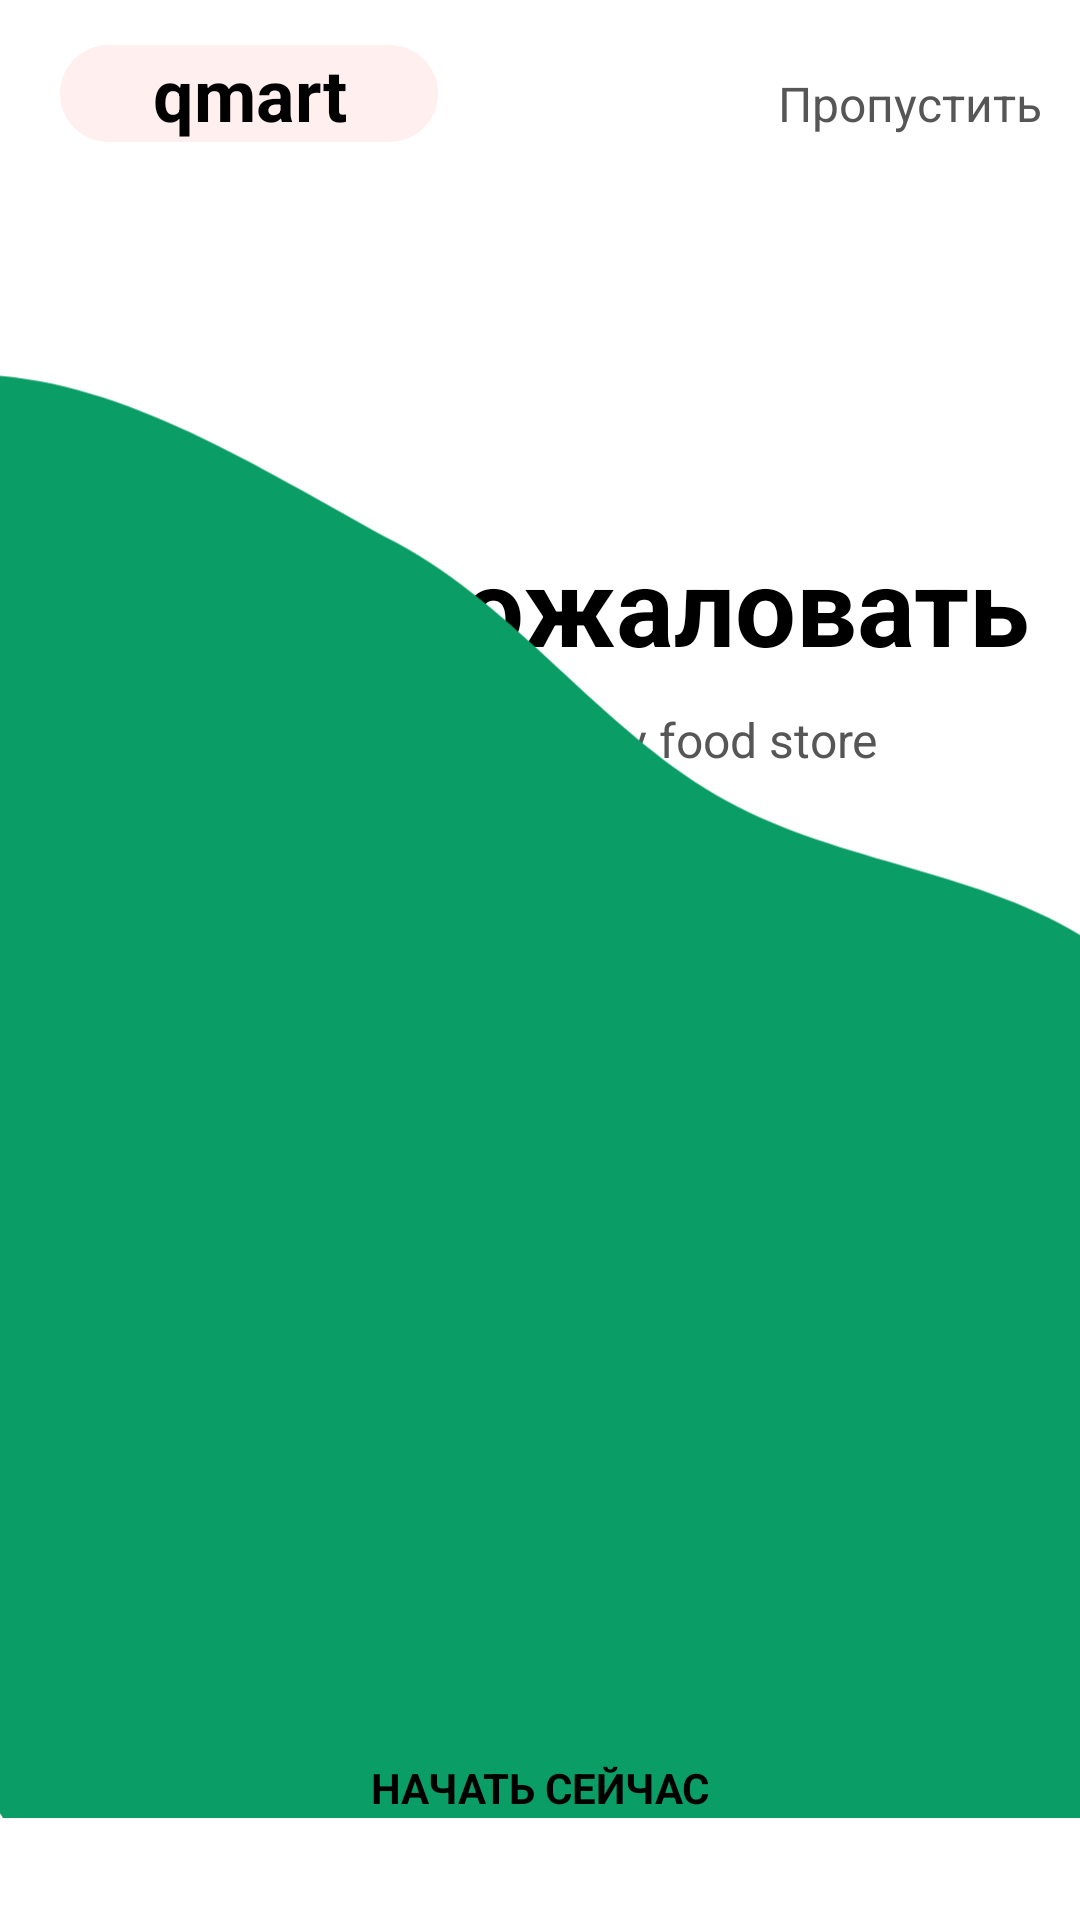

Produce the Android XML layout that renders to this screen, including the resource entries it uses.
<!-- AndroidManifest.xml: application theme Theme.QmartApp -->
<!-- res/layout/activity_main.xml -->
<?xml version="1.0" encoding="utf-8"?>
<androidx.constraintlayout.widget.ConstraintLayout xmlns:android="http://schemas.android.com/apk/res/android"
    xmlns:app="http://schemas.android.com/apk/res-auto"
    xmlns:tools="http://schemas.android.com/tools"
    android:layout_width="match_parent"
    android:layout_height="match_parent"
    tools:context=".MainActivity">

    <LinearLayout
        android:id="@+id/linearLayout"
        android:layout_width="match_parent"
        android:layout_height="wrap_content"
        android:layout_marginTop="15dp"
        android:orientation="horizontal"
        app:layout_constraintEnd_toEndOf="parent"
        app:layout_constraintStart_toStartOf="parent"
        app:layout_constraintTop_toTopOf="parent">

        <TextView
            android:id="@+id/textView"
            android:layout_width="100dp"
            android:layout_height="wrap_content"
            android:layout_marginStart="20dp"
            android:layout_marginEnd="100dp"
            android:layout_weight="1"
            android:background="@drawable/qmart_bg"
            android:text="@string/qmart"
            android:textAlignment="center"
            android:textColor="#000000"
            android:textSize="24sp"
            android:textStyle="bold" />

        <TextView
            android:id="@+id/textView2"
            android:layout_width="wrap_content"
            android:layout_height="wrap_content"
            android:layout_weight="1"
            android:text="@string/skip"
            android:textAlignment="center"
            android:textColor="#565656"
            android:textSize="16sp"
            tools:layout_marginEnd="25dp" />
    </LinearLayout>

    <TextView
        android:id="@+id/textView3"
        android:layout_width="wrap_content"
        android:layout_height="wrap_content"
        android:layout_marginTop="130dp"
        android:fontFamily="sans-serif"
        android:text="@string/welcome"
        android:textAlignment="center"
        android:textColor="#000000"
        android:textSize="36sp"
        android:textStyle="bold"
        app:layout_constraintEnd_toEndOf="parent"
        app:layout_constraintStart_toStartOf="parent"
        app:layout_constraintTop_toBottomOf="@+id/linearLayout" />

    <TextView
        android:id="@+id/textView4"
        android:layout_width="wrap_content"
        android:layout_height="wrap_content"
        android:layout_marginTop="10dp"
        android:text="@string/welcome2"
        android:textAlignment="center"
        android:textColor="#565656"
        android:textSize="16sp"
        android:textStyle="normal"
        app:layout_constraintEnd_toEndOf="parent"
        app:layout_constraintStart_toStartOf="parent"
        app:layout_constraintTop_toBottomOf="@+id/textView3" />

    <ImageView
        android:id="@+id/imageView"
        android:layout_width="wrap_content"
        android:layout_height="wrap_content"
        android:contentDescription="@string/qmart"
        app:layout_constraintBottom_toBottomOf="parent"
        app:layout_constraintEnd_toEndOf="parent"
        app:layout_constraintHorizontal_bias="0.333"
        app:layout_constraintStart_toStartOf="parent"
        app:srcCompat="@drawable/vector" />

    <ImageView
        android:id="@+id/imageView1"
        android:layout_width="wrap_content"
        android:layout_height="wrap_content"
        android:layout_marginBottom="45dp"

        android:contentDescription="@string/qmart"
        app:layout_constraintBottom_toBottomOf="@+id/imageView"
        app:layout_constraintEnd_toEndOf="parent"
        app:layout_constraintStart_toStartOf="parent"
        app:srcCompat="@drawable/salad"
        tools:ignore="ImageContrastCheck" />

    <androidx.appcompat.widget.AppCompatButton
        android:id="@+id/button"
        android:layout_width="match_parent"
        android:layout_height="wrap_content"
        android:layout_marginHorizontal="30dp"
        android:layout_marginBottom="20dp"
        android:background="@drawable/btn_white_bg"
        android:fontFamily="sans-serif"
        android:onClick="startNewActivity"
        android:text="@string/btn_first"
        android:textColor="@color/black"
        android:textStyle="bold"
        app:layout_constraintBottom_toBottomOf="@+id/imageView"
        app:layout_constraintEnd_toEndOf="parent"
        app:layout_constraintStart_toStartOf="parent" />

</androidx.constraintlayout.widget.ConstraintLayout>
<!-- resources referenced by this layout -->
<resources>
  <!-- drawable qmart_bg (drawable) -->
  <?xml version="1.0" encoding="utf-8"?>
  <selector xmlns:android="http://schemas.android.com/apk/res/android">
      <item>
          <shape android:shape="rectangle">
              <solid android:color="#FFEFEF"/>
              <corners android:radius="20dp"/>
          </shape>
      </item>
  </selector>
  <!-- drawable vector (drawable) -->
  <vector xmlns:android="http://schemas.android.com/apk/res/android"
      android:width="411dp"
      android:height="550dp"
      android:viewportWidth="393"
      android:viewportHeight="493">
    <path
        android:pathData="M144.46,58.21C187.94,80.15 217.74,120.59 260.42,144.06C308.93,170.74 370.72,169.2 412.45,205.59C458.55,245.79 502.31,298.78 507.73,359.7C513.15,420.58 473.42,476.16 441.14,528.06C411.86,575.15 377.03,620.71 328.61,647.74C283.21,673.09 228.93,621.57 180.5,640.5C150.42,570.49 104.5,578 39.5,652C-74.5,479.5 51,496.5 3.5,496.5C-35.89,438.87 -0.05,561.63 -5,492C-7.79,452.74 6.01,436.29 -5,398.5C-18.93,350.67 -2.4,301.25 -5,251.5C-8.2,190.35 -18,139.5 -18,93C17.81,43.76 -83.61,5.88 -22.91,1.09C36.6,-3.61 91.16,31.31 144.46,58.21Z"
        android:fillColor="#0A9E66"/>
  </vector>
  <string name="btn_first">Начать сейчас</string>
  <string name="qmart">qmart</string>
  <string name="skip">Пропустить</string>
  <string name="welcome">Добро пожаловать</string>
  <string name="welcome2">The best and healthy food store</string>
  <style name="Theme.QmartApp" parent="Theme.MaterialComponents.DayNight.NoActionBar">
          
          <item name="colorPrimary">@color/purple_500</item>
          <item name="colorPrimaryVariant">@color/purple_700</item>
          <item name="colorOnPrimary">@color/white</item>
          
          <item name="colorSecondary">@color/teal_200</item>
          <item name="colorSecondaryVariant">@color/teal_700</item>
          <item name="colorOnSecondary">@color/black</item>
          
          <item name="android:statusBarColor">?attr/colorPrimaryVariant</item>
          
      </style>
  <!-- not gathered from this repository: default colours our renderer supplied (Android Studio template values) -->
  <color name="purple_500">#FF6200EE</color>
  <color name="purple_700">#FF3700B3</color>
  <color name="teal_200">#FF03DAC5</color>
  <color name="teal_700">#FF018786</color>
  <color name="black">#FF000000</color>
  <color name="white">#FFFFFFFF</color>
</resources>
